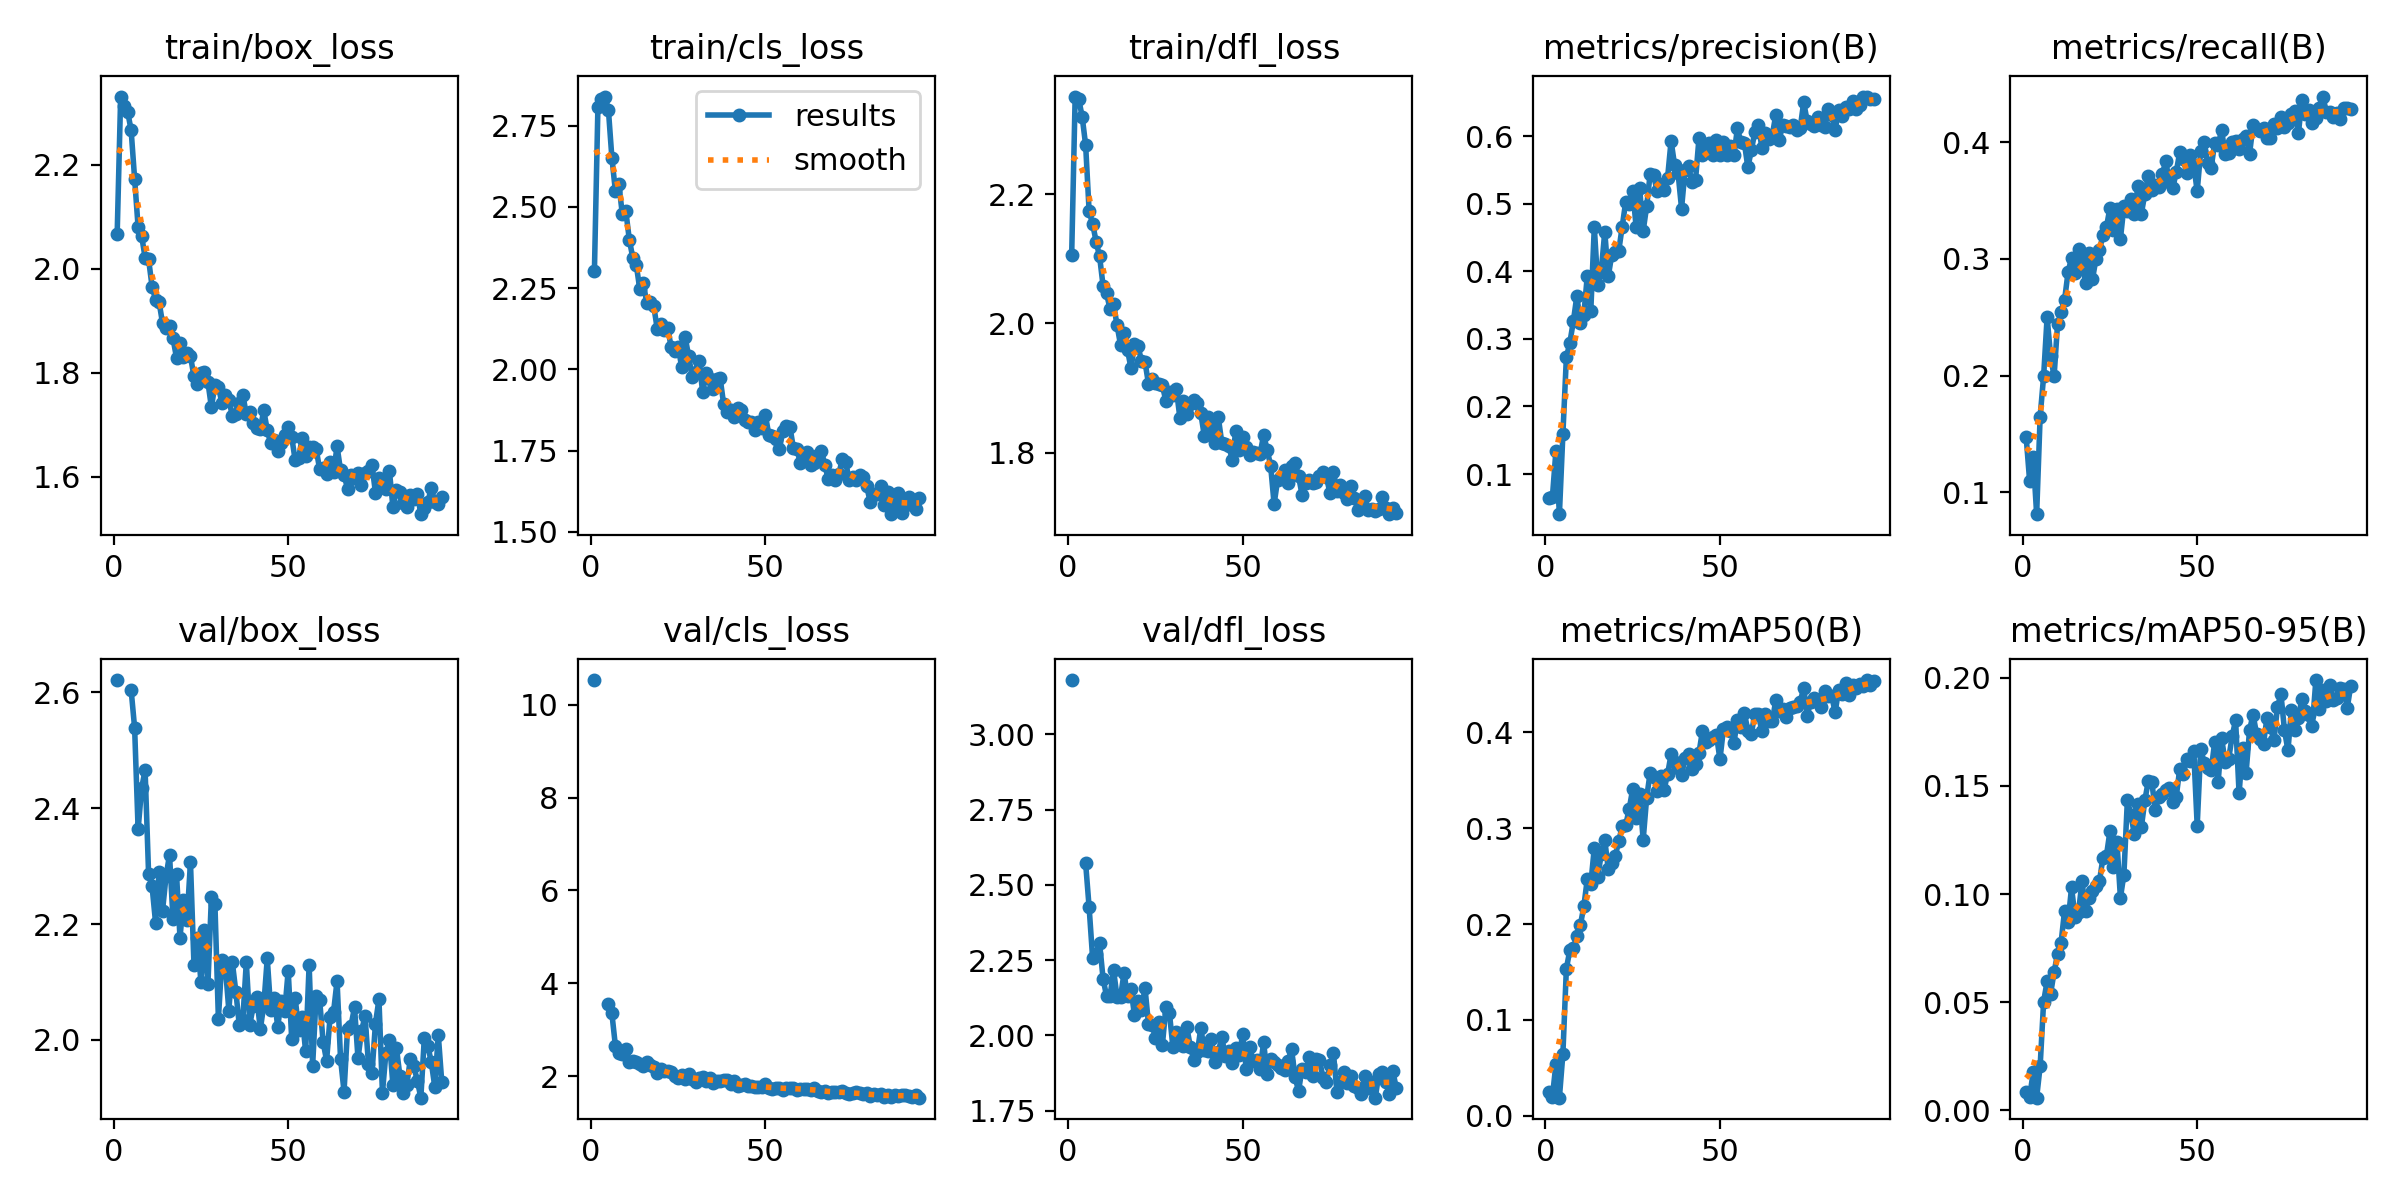

The file beside this chart, header and first rows:
epoch, time, train/box_loss, train/cls_loss, train/dfl_loss, metrics/precision(B), metrics/recall(B), metrics/mAP50(B), metrics/mAP50-95(B), val/box_loss, val/cls_loss, val/dfl_loss, lr/pg0, lr/pg1, lr/pg2
1, 72.41, 2.067, 2.303, 2.106, 0.06495, 0.1474, 0.02519, 0.00858, 2.621, 10.53, 3.18, 0.0006649, 0.0006649, 0.0006649
2, 141.7, 2.331, 2.808, 2.351, 0.06614, 0.1095, 0.01986, 0.00628, nan, nan, nan, 0.001329, 0.001329, 0.001329
3, 211.4, 2.313, 2.834, 2.348, 0.1341, 0.1308, 0.05392, 0.01753, nan, nan, nan, 0.00199, 0.00199, 0.00199
4, 281.6, 2.302, 2.84, 2.32, 0.04058, 0.08143, 0.01892, 0.00587, nan, nan, nan, 0.001988, 0.001988, 0.001988
5, 350.3, 2.266, 2.8, 2.276, 0.1591, 0.165, 0.06455, 0.0204, 2.604, 3.556, 2.571, 0.001984, 0.001984, 0.001984
6, 419.2, 2.173, 2.652, 2.173, 0.2726, 0.1995, 0.1537, 0.05026, 2.539, 3.354, 2.425, 0.00198, 0.00198, 0.00198
7, 487.6, 2.08, 2.55, 2.154, 0.2945, 0.2502, 0.1728, 0.05968, 2.364, 2.662, 2.257, 0.001976, 0.001976, 0.001976
8, 555.1, 2.064, 2.57, 2.127, 0.3262, 0.2165, 0.175, 0.05397, 2.434, 2.51, 2.271, 0.001972, 0.001972, 0.001972
9, 622.9, 2.022, 2.477, 2.103, 0.3635, 0.1994, 0.1873, 0.0639, 2.466, 2.484, 2.306, 0.001968, 0.001968, 0.001968
10, 690.7, 2.018, 2.487, 2.058, 0.3243, 0.2446, 0.1988, 0.07248, 2.287, 2.579, 2.188, 0.001964, 0.001964, 0.001964
11, 757.8, 1.966, 2.399, 2.046, 0.3362, 0.2541, 0.2184, 0.07752, 2.265, 2.304, 2.13, 0.00196, 0.00196, 0.00196
12, 825.5, 1.941, 2.343, 2.022, 0.3937, 0.2648, 0.2472, 0.09231, 2.203, 2.335, 2.131, 0.001956, 0.001956, 0.001956
13, 892.9, 1.937, 2.321, 2.03, 0.3418, 0.2886, 0.2421, 0.08711, 2.289, 2.301, 2.217, 0.001952, 0.001952, 0.001952
14, 959.9, 1.895, 2.247, 1.997, 0.4656, 0.3009, 0.2793, 0.103, 2.223, 2.257, 2.127, 0.001949, 0.001949, 0.001949
15, 1028, 1.887, 2.264, 1.967, 0.3797, 0.2883, 0.2494, 0.08945, 2.283, 2.215, 2.128, 0.001945, 0.001945, 0.001945
16, 1095, 1.891, 2.205, 1.984, 0.4011, 0.3087, 0.2735, 0.09156, 2.32, 2.308, 2.206, 0.001941, 0.001941, 0.001941
17, 1162, 1.866, 2.208, 1.959, 0.4587, 0.2992, 0.2878, 0.1059, 2.208, 2.235, 2.131, 0.001937, 0.001937, 0.001937
18, 1230, 1.829, 2.195, 1.931, 0.3925, 0.2794, 0.2575, 0.09224, 2.286, 2.2, 2.154, 0.001933, 0.001933, 0.001933
19, 1311, 1.857, 2.124, 1.968, 0.4244, 0.3054, 0.2632, 0.09798, 2.177, 2.068, 2.066, 0.001929, 0.001929, 0.001929
20, 1388, 1.83, 2.138, 1.965, 0.4289, 0.2827, 0.2711, 0.1015, 2.242, 2.155, 2.114, 0.001925, 0.001925, 0.001925
21, 1466, 1.838, 2.12, 1.942, 0.4302, 0.3, 0.2863, 0.1039, 2.207, 2.107, 2.083, 0.001921, 0.001921, 0.001921
22, 1540, 1.832, 2.127, 1.941, 0.4664, 0.3077, 0.3022, 0.106, 2.307, 2.117, 2.158, 0.001917, 0.001917, 0.001917
23, 1621, 1.793, 2.067, 1.907, 0.503, 0.3201, 0.3034, 0.1167, 2.13, 2.083, 2.039, 0.001913, 0.001913, 0.001913
24, 1696, 1.778, 2.057, 1.914, 0.4993, 0.3271, 0.32, 0.1178, 2.176, 1.998, 2.036, 0.001909, 0.001909, 0.001909
25, 1773, 1.8, 2.07, 1.907, 0.5196, 0.3439, 0.3409, 0.129, 2.1, 1.963, 1.992, 0.001905, 0.001905, 0.001905
26, 1844, 1.802, 2.007, 1.906, 0.4654, 0.3244, 0.311, 0.1125, 2.189, 2.029, 2.044, 0.001901, 0.001901, 0.001901
27, 1916, 1.782, 2.098, 1.904, 0.5228, 0.3429, 0.3357, 0.1241, 2.096, 1.951, 1.969, 0.001897, 0.001897, 0.001897
28, 1986, 1.734, 2.041, 1.879, 0.4598, 0.3171, 0.2878, 0.09834, 2.247, 2.049, 2.094, 0.001893, 0.001893, 0.001893
29, 2056, 1.777, 1.977, 1.894, 0.4963, 0.3449, 0.3319, 0.1089, 2.236, 1.94, 2.075, 0.001889, 0.001889, 0.001889
30, 2125, 1.773, 1.992, 1.889, 0.5441, 0.341, 0.358, 0.1436, 2.037, 1.881, 1.961, 0.001885, 0.001885, 0.001885
31, 2194, 1.743, 2.026, 1.898, 0.5423, 0.3515, 0.3536, 0.1365, 2.138, 1.962, 2.011, 0.001881, 0.001881, 0.001881
32, 2263, 1.758, 1.931, 1.854, 0.5186, 0.3386, 0.339, 0.1277, 2.126, 1.985, 1.981, 0.001877, 0.001877, 0.001877
33, 2330, 1.748, 1.987, 1.879, 0.5296, 0.362, 0.3544, 0.1417, 2.051, 1.905, 1.964, 0.001873, 0.001873, 0.001873
34, 2398, 1.718, 1.971, 1.86, 0.5209, 0.3387, 0.3403, 0.1309, 2.134, 1.969, 2.027, 0.001869, 0.001869, 0.001869
35, 2465, 1.721, 1.94, 1.875, 0.5387, 0.3558, 0.3565, 0.1433, 2.083, 1.855, 1.961, 0.001865, 0.001865, 0.001865
36, 2533, 1.742, 1.969, 1.881, 0.5931, 0.3709, 0.377, 0.1524, 2.025, 1.891, 1.919, 0.001861, 0.001861, 0.001861
37, 2601, 1.758, 1.975, 1.877, 0.5576, 0.3588, 0.3688, 0.1517, 2.035, 1.898, 1.943, 0.001857, 0.001857, 0.001857
38, 2668, 1.721, 1.895, 1.861, 0.5457, 0.3637, 0.3627, 0.1387, 2.134, 1.926, 2.024, 0.001853, 0.001853, 0.001853
39, 2736, 1.726, 1.87, 1.826, 0.4931, 0.3612, 0.3558, 0.145, 2.027, 1.909, 1.95, 0.00185, 0.00185, 0.00185
40, 2805, 1.703, 1.874, 1.855, 0.5498, 0.3725, 0.3734, 0.1463, 2.059, 1.832, 1.948, 0.001846, 0.001846, 0.001846
41, 2873, 1.693, 1.854, 1.84, 0.5562, 0.3837, 0.377, 0.148, 2.075, 1.904, 1.988, 0.001842, 0.001842, 0.001842
42, 2941, 1.693, 1.881, 1.815, 0.5319, 0.366, 0.362, 0.1491, 2.018, 1.786, 1.912, 0.001838, 0.001838, 0.001838
43, 3015, 1.728, 1.875, 1.855, 0.5351, 0.3604, 0.3671, 0.1427, 2.06, 1.806, 1.944, 0.001834, 0.001834, 0.001834
44, 3088, 1.69, 1.843, 1.815, 0.5976, 0.3745, 0.3787, 0.1451, 2.141, 1.844, 1.994, 0.00183, 0.00183, 0.00183
45, 3155, 1.664, 1.839, 1.813, 0.5727, 0.3914, 0.402, 0.1579, 2.051, 1.795, 1.931, 0.001826, 0.001826, 0.001826
46, 3224, 1.672, 1.837, 1.811, 0.5794, 0.3854, 0.3898, 0.1555, 2.072, 1.791, 1.947, 0.001822, 0.001822, 0.001822
47, 3291, 1.649, 1.814, 1.789, 0.5906, 0.3737, 0.392, 0.1625, 2.023, 1.763, 1.907, 0.001818, 0.001818, 0.001818
48, 3359, 1.665, 1.839, 1.833, 0.5718, 0.389, 0.3954, 0.1615, 2.068, 1.767, 1.958, 0.001814, 0.001814, 0.001814
49, 3426, 1.68, 1.819, 1.804, 0.5943, 0.3803, 0.3971, 0.1662, 2.05, 1.761, 1.936, 0.00181, 0.00181, 0.00181
50, 3493, 1.695, 1.858, 1.824, 0.572, 0.358, 0.3719, 0.1316, 2.12, 1.825, 2.004, 0.001806, 0.001806, 0.001806
51, 3561, 1.677, 1.796, 1.809, 0.5915, 0.392, 0.4036, 0.1671, 2.002, 1.751, 1.889, 0.001802, 0.001802, 0.001802
52, 3630, 1.632, 1.793, 1.796, 0.5721, 0.4, 0.4055, 0.1608, 2.072, 1.736, 1.962, 0.001798, 0.001798, 0.001798
53, 3697, 1.636, 1.787, 1.8, 0.5859, 0.3823, 0.4018, 0.1581, 2.018, 1.756, 1.915, 0.001794, 0.001794, 0.001794
54, 3765, 1.675, 1.755, 1.8, 0.5719, 0.3782, 0.389, 0.1571, 2.04, 1.756, 1.919, 0.00179, 0.00179, 0.00179
55, 3833, 1.641, 1.811, 1.798, 0.6116, 0.3989, 0.4127, 0.1701, 1.98, 1.698, 1.888, 0.001786, 0.001786, 0.001786
56, 3901, 1.658, 1.826, 1.827, 0.591, 0.3979, 0.4052, 0.1518, 2.13, 1.742, 1.977, 0.001782, 0.001782, 0.001782
57, 3970, 1.657, 1.824, 1.805, 0.5901, 0.4101, 0.4201, 0.1721, 1.955, 1.754, 1.87, 0.001778, 0.001778, 0.001778
58, 4037, 1.654, 1.758, 1.78, 0.5539, 0.3898, 0.4018, 0.161, 2.077, 1.755, 1.923, 0.001774, 0.001774, 0.001774
59, 4104, 1.615, 1.756, 1.72, 0.5796, 0.3908, 0.3985, 0.1623, 2.07, 1.71, 1.91, 0.00177, 0.00177, 0.00177
60, 4171, 1.618, 1.711, 1.758, 0.6062, 0.3998, 0.4197, 0.1729, 1.997, 1.722, 1.901, 0.001766, 0.001766, 0.001766
... 34 more rows
